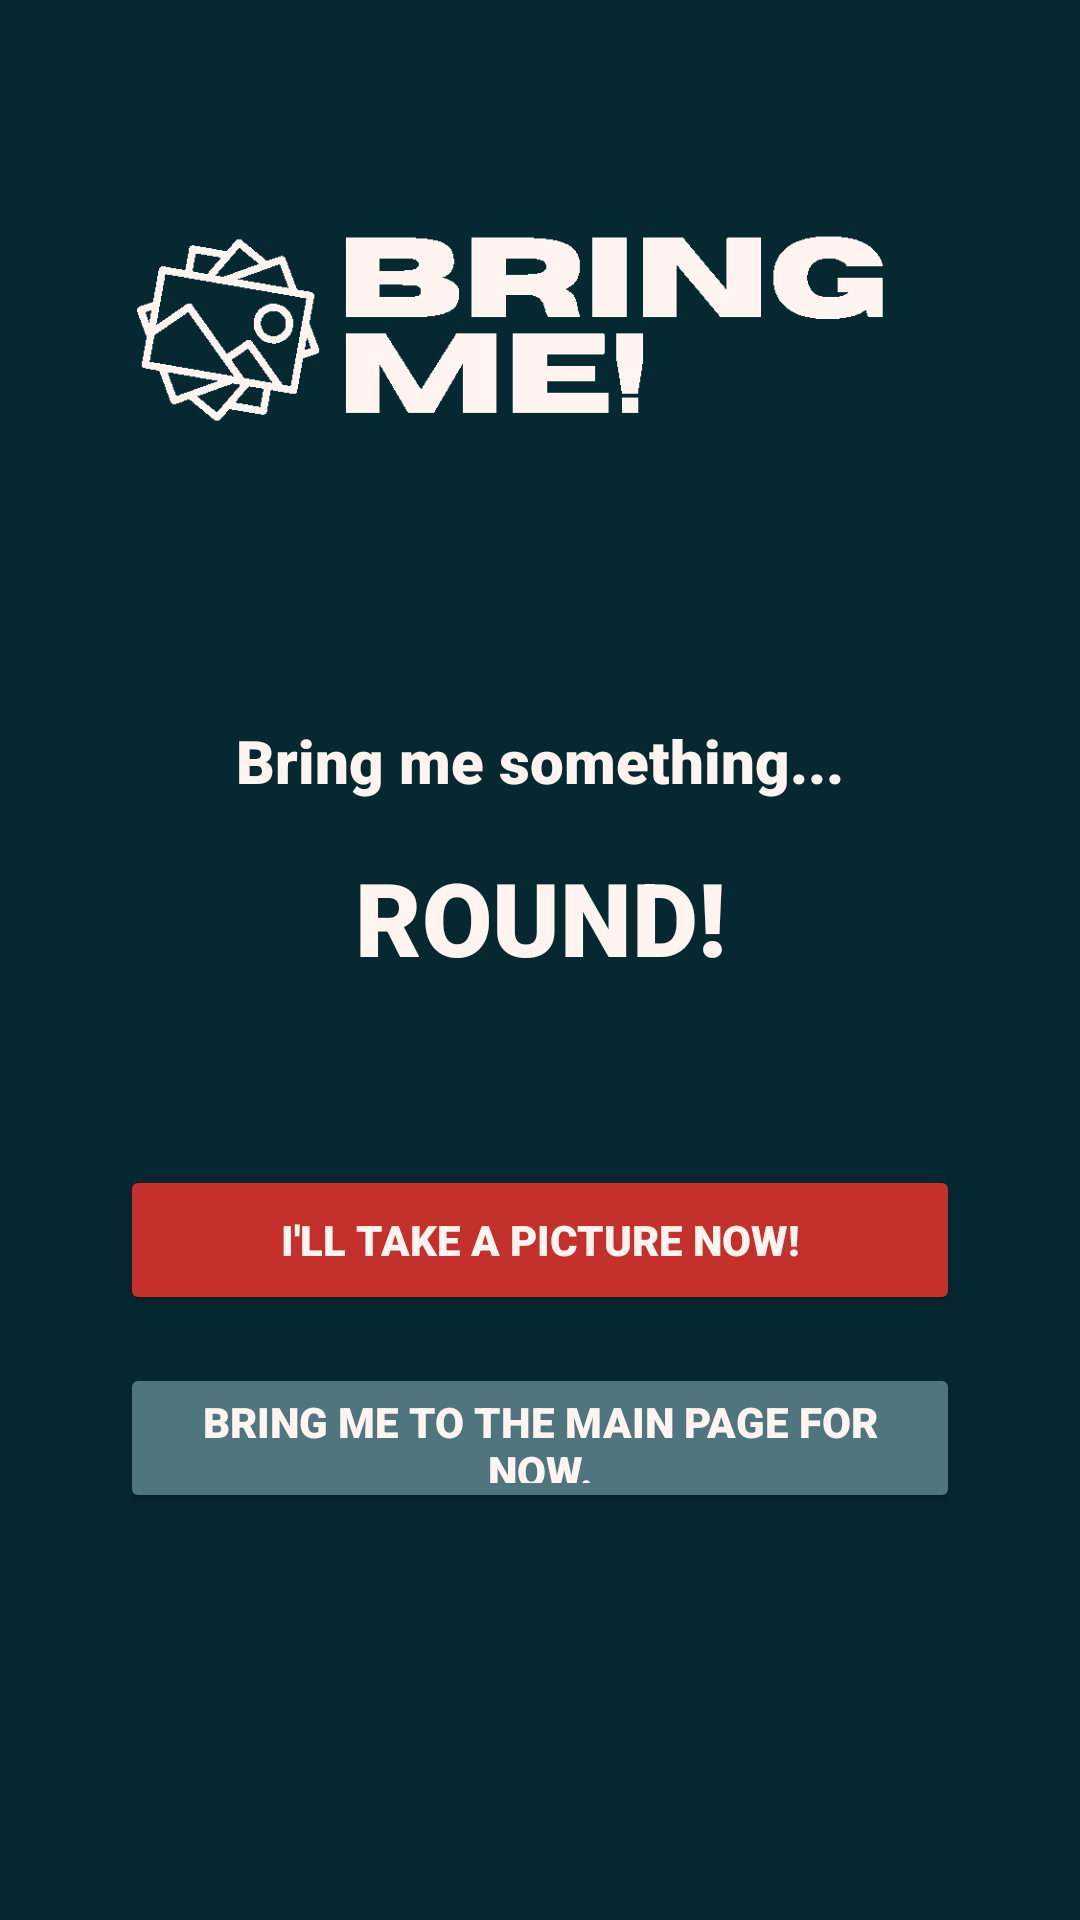

Layout XML and referenced resources for this Android screen:
<!-- AndroidManifest.xml: application theme Theme.BringMe -->
<!-- res/layout/activity_prompt_screen.xml -->
<?xml version="1.0" encoding="utf-8"?>
<androidx.constraintlayout.widget.ConstraintLayout xmlns:android="http://schemas.android.com/apk/res/android"
    xmlns:app="http://schemas.android.com/apk/res-auto"
    xmlns:tools="http://schemas.android.com/tools"
    android:id="@+id/main"
    android:layout_width="match_parent"
    android:layout_height="match_parent"
    android:background="@color/teal_background"
    tools:context=".PromptScreen">

    <ImageView
        android:id="@+id/logoImageView"
        android:layout_width="300dp"
        android:layout_height="100dp"
        android:layout_marginTop="60dp"
        android:contentDescription="Bring Me Logo"
        android:scaleType="centerInside"
        android:src="@drawable/bring_me_logo"
        app:layout_constraintEnd_toEndOf="parent"
        app:layout_constraintStart_toStartOf="parent"
        app:layout_constraintTop_toTopOf="parent" />

    <TextView
        android:id="@+id/bringMeText"
        android:layout_width="wrap_content"
        android:layout_height="wrap_content"
        android:layout_marginTop="80dp"
        android:fontFamily="sans-serif-black"
        android:text="Bring me something..."
        android:textColor="@color/light_orange"
        android:textSize="20sp"
        app:layout_constraintEnd_toEndOf="parent"
        app:layout_constraintStart_toStartOf="parent"
        app:layout_constraintTop_toBottomOf="@+id/logoImageView" />

    <TextView
        android:id="@+id/promptText"
        android:layout_width="wrap_content"
        android:layout_height="wrap_content"
        android:layout_marginTop="16dp"
        android:fontFamily="sans-serif-black"
        android:text="ROUND!"
        android:textColor="@color/light_orange"
        android:textSize="34sp"
        android:textStyle="bold"
        app:layout_constraintEnd_toEndOf="parent"
        app:layout_constraintStart_toStartOf="parent"
        app:layout_constraintTop_toBottomOf="@+id/bringMeText" />

    <Button
        android:id="@+id/takePictureButton"
        android:layout_width="280dp"
        android:layout_height="50dp"
        android:layout_marginTop="60dp"
        android:backgroundTint="@color/red"
        android:fontFamily="sans-serif-black"
        android:text="I'll take a picture now!"
        android:textColor="@color/light_orange"
        android:textStyle="bold"
        app:layout_constraintEnd_toEndOf="parent"
        app:layout_constraintStart_toStartOf="parent"
        app:layout_constraintTop_toBottomOf="@+id/promptText" />

    <Button
        android:id="@+id/landingScreenButton"
        android:layout_width="280dp"
        android:layout_height="50dp"
        android:layout_marginTop="16dp"
        android:backgroundTint="@color/light_teal"
        android:fontFamily="sans-serif-black"
        android:text="Bring me to the main page for now."
        android:textColor="@color/light_orange"
        android:textStyle="bold"
        app:layout_constraintEnd_toEndOf="parent"
        app:layout_constraintStart_toStartOf="parent"
        app:layout_constraintTop_toBottomOf="@+id/takePictureButton" />

</androidx.constraintlayout.widget.ConstraintLayout>
<!-- resources referenced by this layout -->
<resources>
  <color name="light_orange">#FFF4F0</color>
  <color name="light_teal">#4F757F</color>
  <color name="red">#C4302B</color>
  <color name="teal_background">#062831</color>
  <!-- drawable bring_me_logo: png bitmap (drawable, 23260 bytes) -->
  <style name="Theme.BringMe" parent="Base.Theme.BringMe" />
  <style name="Base.Theme.BringMe" parent="Theme.Material3.DayNight.NoActionBar">
          
          
      </style>
</resources>
